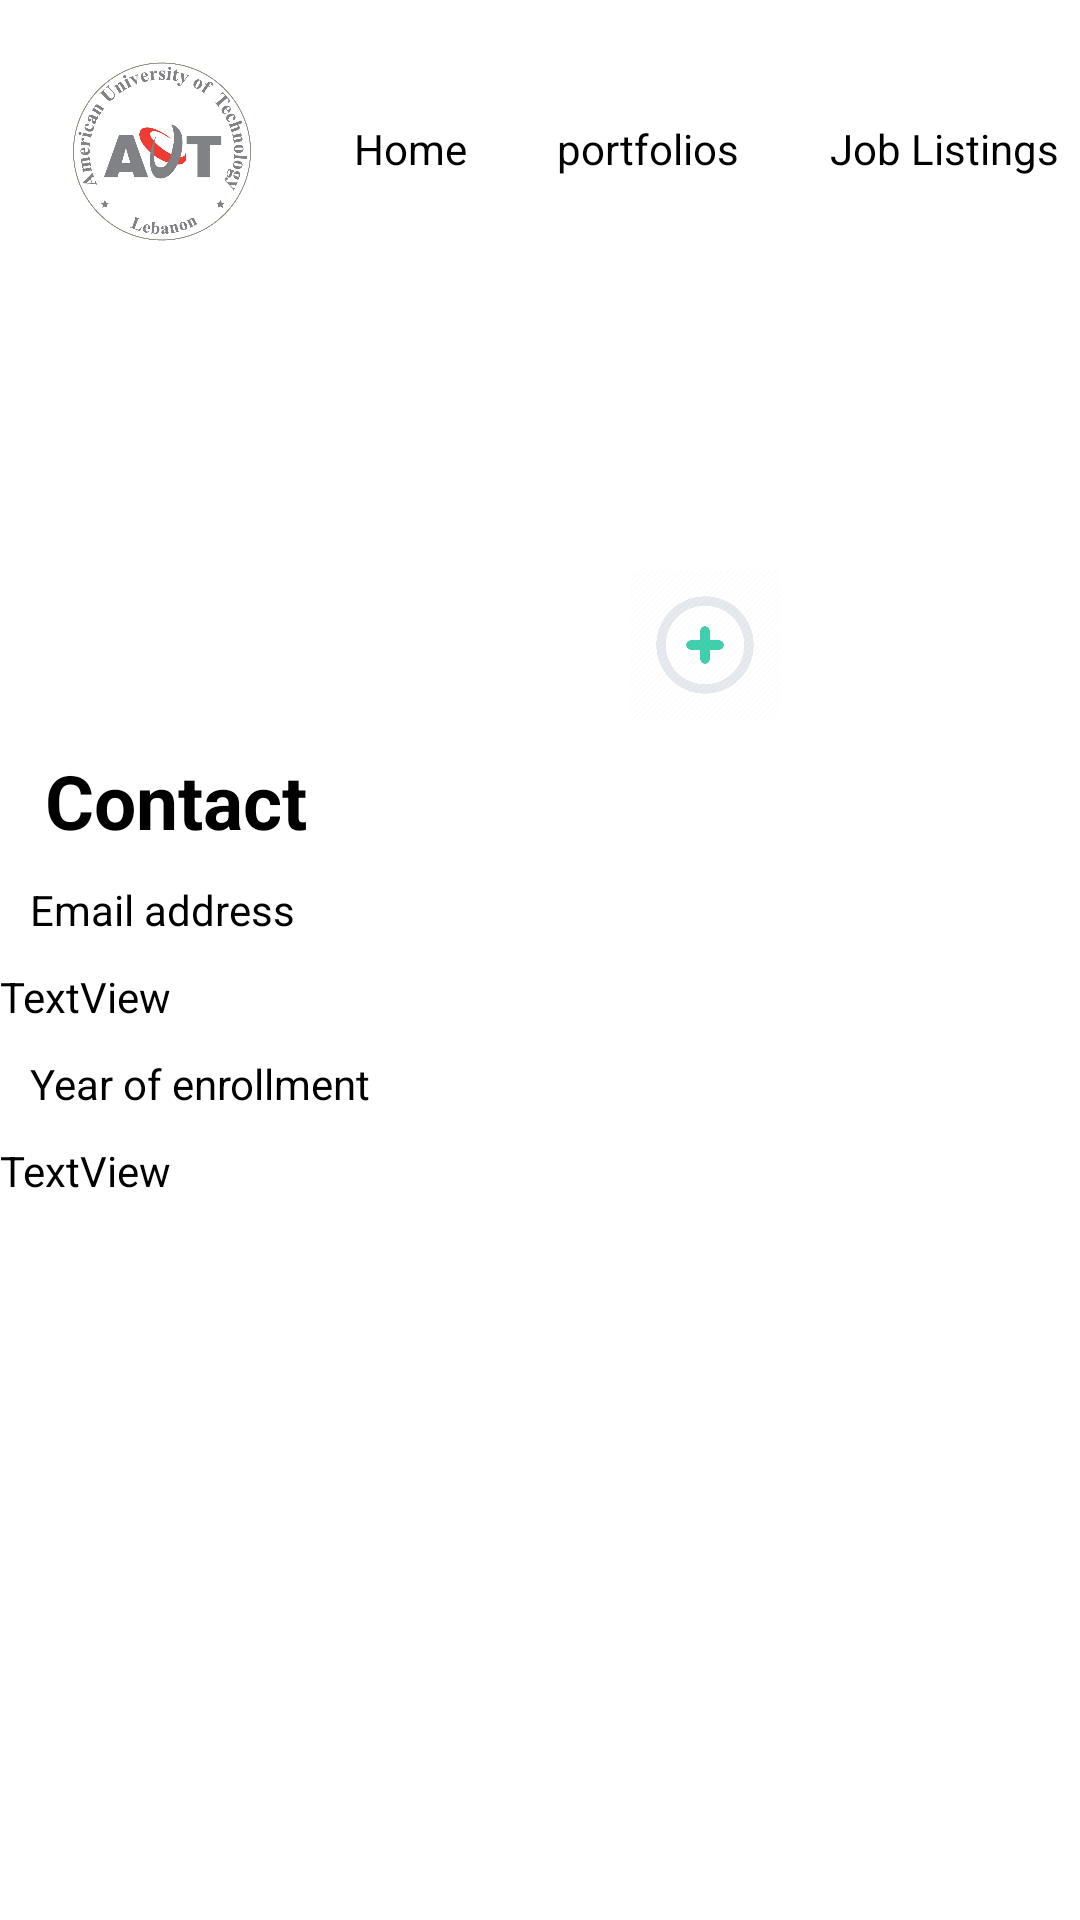

The Android layout XML behind this screen, and the referenced resources:
<!-- AndroidManifest.xml: application theme Theme.AUT_Portal -->
<!-- res/layout/activity_profile.xml -->
<?xml version="1.0" encoding="utf-8"?>
<androidx.constraintlayout.widget.ConstraintLayout xmlns:android="http://schemas.android.com/apk/res/android"
    xmlns:app="http://schemas.android.com/apk/res-auto"
    xmlns:tools="http://schemas.android.com/tools"
    android:id="@+id/main"
    android:layout_width="match_parent"
    android:layout_height="match_parent"
    tools:context=".Profile"
    android:background="@color/white">

    <LinearLayout
        android:layout_width="match_parent"
        android:layout_height="wrap_content"
        android:orientation="vertical"
        tools:ignore="MissingConstraints">
        <LinearLayout
            android:layout_width="match_parent"
            android:layout_height="100dp"
            android:orientation="horizontal">

            <ImageView
                android:id="@+id/ImageUni"
                android:layout_width="68dp"
                android:layout_height="61dp"
                android:layout_margin="20dp"
                app:srcCompat="@drawable/university" />

            <TextView
                android:id="@+id/link_home"
                android:layout_width="wrap_content"
                android:layout_height="wrap_content"
                android:layout_marginTop="40dp"
                android:layout_marginLeft="10dp"
                android:text="Home"
                android:textColor="#000000" />

            <TextView
                android:id="@+id/link_portfolios"
                android:layout_width="wrap_content"
                android:layout_height="wrap_content"
                android:layout_marginLeft="30dp"
                android:layout_marginTop="40dp"

                android:clickable="true"
                android:focusable="true"
                android:minHeight="48dp"
                android:text="portfolios"
                android:textColor="@color/black" />

            <TextView
                android:id="@+id/job_listings"
                android:layout_width="wrap_content"
                android:layout_height="wrap_content"
                android:layout_marginLeft="30dp"
                android:layout_marginTop="40dp"
                android:clickable="true"
                android:focusable="true"
                android:minHeight="48dp"
                android:text="Job Listings"
                android:textColor="@color/black" />

        </LinearLayout>
        <LinearLayout
            android:layout_width="match_parent"
            android:layout_height="wrap_content"
            android:orientation="vertical">

            <LinearLayout
                android:layout_width="match_parent"
                android:layout_height="wrap_content"
                android:orientation="horizontal">

                <FrameLayout
                    android:layout_width="match_parent"
                    android:layout_height="match_parent">

                    <ImageView
                        android:id="@+id/ProfilePic"
                        android:layout_width="140dp"
                        android:layout_height="140dp"
                        android:layout_marginStart="120dp"
                        tools:srcCompat="@tools:sample/avatars" />

                    <ImageView
                        android:id="@+id/ChangeProfilePic"
                        android:layout_width="50dp"
                        android:layout_height="50dp"
                        android:layout_gravity="bottom"
                        android:layout_marginStart="210dp"
                        android:src="@drawable/roundplus"/>

                </FrameLayout>

            </LinearLayout>

            <TextView
                android:id="@+id/textView"
                android:layout_width="match_parent"
                android:layout_height="wrap_content"
                android:text="Contact"
                android:textSize="25dp"
                android:textStyle="bold"
                android:layout_marginStart="15dp"
                android:layout_marginTop="10dp"
                android:textColor="@color/black"/>

        </LinearLayout>

        <LinearLayout
            android:layout_width="match_parent"
            android:layout_height="match_parent"
            android:orientation="vertical"
            android:layout_marginTop="10dp">

            <TextView
                android:id="@+id/textView3"
                android:layout_width="match_parent"
                android:layout_height="wrap_content"
                android:text="Email address"
                android:layout_marginStart="10dp"
                android:layout_marginBottom="10dp"
                android:textColor="@color/black"/>

            <TextView
                android:id="@+id/std_emailAddress"
                android:layout_width="match_parent"
                android:layout_height="wrap_content"
                android:text="TextView"
                android:textColor="@color/black"/>

            <TextView
                android:id="@+id/textView5"
                android:layout_width="match_parent"
                android:layout_height="wrap_content"
                android:text="Year of enrollment"
                android:layout_marginTop="10dp"
                android:layout_marginStart="10dp"
                android:layout_marginBottom="10dp"
                android:textColor="@color/black"/>

            <TextView
                android:id="@+id/std_yearOfEnrollment"
                android:layout_width="match_parent"
                android:layout_height="wrap_content"
                android:text="TextView"
                android:textColor="@color/black"/>
        </LinearLayout>

    </LinearLayout>

</androidx.constraintlayout.widget.ConstraintLayout>
<!-- resources referenced by this layout -->
<resources>
  <color name="black">#FF000000</color>
  <color name="white">#FFFFFFFF</color>
  <!-- drawable roundplus: webp bitmap (drawable, 8824 bytes) -->
  <!-- drawable university: png bitmap (drawable, 226872 bytes) -->
  <style name="Theme.AUT_Portal" parent="Base.Theme.AUT_Portal" />
  <style name="Base.Theme.AUT_Portal" parent="Theme.Material3.DayNight.NoActionBar">
          
          
      </style>
</resources>
